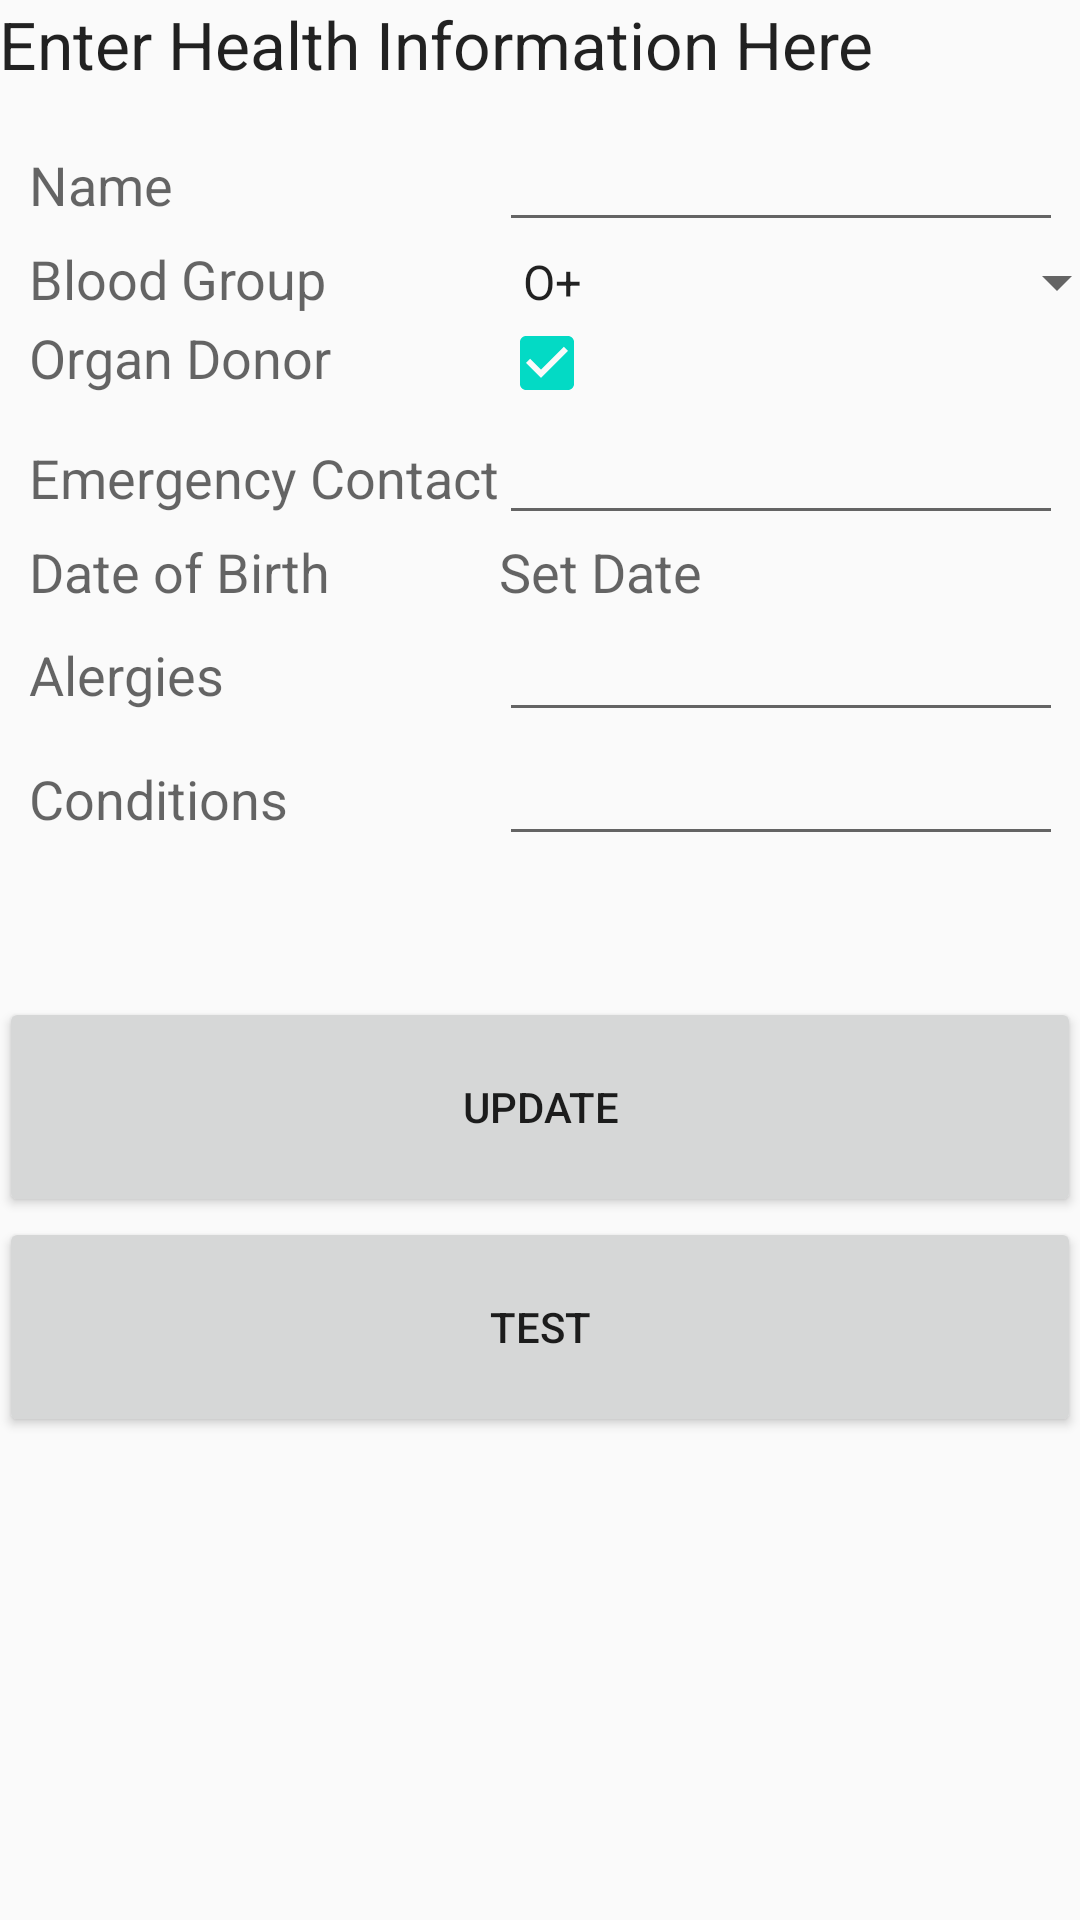

Android layout source for this screen:
<!-- AndroidManifest.xml: application theme AppTheme -->
<!-- res/layout/activity_main.xml -->
<?xml version="1.0" encoding="utf-8"?>
<RelativeLayout xmlns:android="http://schemas.android.com/apk/res/android"
    xmlns:tools="http://schemas.android.com/tools"
    android:layout_width="match_parent"
    android:layout_height="match_parent"
    android:paddingBottom="@dimen/activity_vertical_margin"
    android:paddingLeft="@dimen/activity_horizontal_margin"
    android:paddingRight="@dimen/activity_horizontal_margin"
    android:paddingTop="@dimen/activity_vertical_margin"
    tools:context="com.example.example.healthwiz.MainActivity">

    <TextView
        android:layout_width="wrap_content"
        android:layout_height="wrap_content"
        android:textAppearance="?android:attr/textAppearanceLarge"
        android:text="@string/health_info_title"
        android:id="@+id/textView"
        android:layout_alignParentTop="true"
        android:layout_alignParentLeft="true"
        android:layout_alignParentStart="true" />

    <TableLayout
        android:layout_width="match_parent"
        android:layout_height="wrap_content"
        android:layout_alignLeft="@+id/textView"
        android:layout_alignStart="@+id/textView"
        android:layout_below="@+id/textView"
        android:padding="10dp"
        android:paddingLeft="10dp"
        android:paddingTop="10dp"
        android:paddingRight="10dp"
        android:paddingBottom="10dp"
        android:id="@+id/tableLayout">

        <TableRow
            android:layout_width="match_parent"
            android:layout_height="match_parent">

            <TextView
                android:layout_width="wrap_content"
                android:layout_height="wrap_content"
                android:textAppearance="?android:attr/textAppearanceMedium"
                android:text="@string/name_string"
                android:id="@+id/textView5"
                android:layout_column="1" />

            <EditText
                android:layout_width="wrap_content"
                android:layout_height="wrap_content"
                android:inputType="textPersonName"
                android:ems="10"
                android:id="@+id/editTextName"
                android:layout_column="4"
                android:textAlignment="gravity" />
        </TableRow>

        <TableRow
            android:layout_width="match_parent"
            android:layout_height="match_parent">

            <TextView
                android:textAppearance="?android:attr/textAppearanceMedium"
                android:text="@string/blood_group_string"
                android:id="@+id/textView2"
                android:layout_column="1" />

            <Spinner
                android:layout_width="wrap_content"
                android:layout_height="wrap_content"
                android:id="@+id/bloodGroupSpinner"
                android:layout_column="4"
                android:entries="@array/blood_group_array"
                android:prompt="@string/blood_group_prompt"
                android:spinnerMode="dropdown"
                android:textAlignment="gravity" />

        </TableRow>

        <TableRow
            android:layout_width="match_parent"
            android:layout_height="match_parent">

            <TextView
                android:textAppearance="?android:attr/textAppearanceMedium"
                android:text="@string/organ_donor_string"
                android:id="@+id/textView3"
                android:layout_column="1" />

            <CheckBox
                android:layout_width="wrap_content"
                android:layout_height="wrap_content"
                android:id="@+id/organDonorCheckBox"
                android:checked="true"
                android:layout_column="4"
                android:textAlignment="gravity" />
        </TableRow>

        <TableRow
            android:layout_width="match_parent"
            android:layout_height="match_parent">

            <TextView
                android:textAppearance="?android:attr/textAppearanceMedium"
                android:text="@string/emergency_contact_string"
                android:id="@+id/textView4"
                android:layout_column="1" />

            <EditText
                android:layout_width="wrap_content"
                android:layout_height="wrap_content"
                android:inputType="phone"
                android:ems="10"
                android:id="@+id/editTextEmergencyContact"
                android:onClick="formatTextEmergencyContact"
                android:layout_column="4"
                android:textAlignment="gravity" />
        </TableRow>

        <TableRow
            android:layout_width="match_parent"
            android:layout_height="match_parent">

            <TextView
                android:layout_width="wrap_content"
                android:layout_height="wrap_content"
                android:textAppearance="?android:attr/textAppearanceMedium"
                android:text="@string/date_of_birth_string"
                android:id="@+id/textView6"
                android:layout_column="1" />

            <TextView
                android:layout_width="wrap_content"
                android:layout_height="wrap_content"
                android:textAppearance="?android:attr/textAppearanceMedium"
                android:text="@string/set_date_string"
                android:onClick="showDatePickerDialog"
                android:id="@+id/textViewDateOfBirth"
                android:layout_column="4"
                android:textAlignment="gravity" />

        </TableRow>

        <TableRow
            android:layout_width="match_parent"
            android:layout_height="match_parent">

            <TextView
                android:textAppearance="?android:attr/textAppearanceMedium"
                android:text="@string/alergies_string"
                android:id="@+id/textView7"
                android:layout_column="1" />

            <EditText
                android:layout_width="wrap_content"
                android:layout_height="wrap_content"
                android:inputType="textMultiLine"
                android:ems="10"
                android:id="@+id/editTextAlergies"
                android:layout_column="4"
                android:textAlignment="gravity" />
        </TableRow>

        <TableRow
            android:layout_width="match_parent"
            android:layout_height="match_parent">

            <TextView
                android:textAppearance="?android:attr/textAppearanceMedium"
                android:text="@string/conditions_string"
                android:id="@+id/textView8"
                android:layout_column="1" />

            <EditText
                android:layout_width="wrap_content"
                android:layout_height="wrap_content"
                android:inputType="textMultiLine"
                android:ems="10"
                android:id="@+id/editTextConditions"
                android:layout_column="4"
                android:textAlignment="gravity" />
        </TableRow>
    </TableLayout>

    <Button
        android:layout_width="fill_parent"
        android:layout_height="220px"
        android:text="@string/update_button_string"
        android:id="@+id/button"
        android:onClick="updateSave"
        android:layout_below="@+id/tableLayout"
        android:layout_alignParentLeft="true"
        android:layout_alignParentStart="true"
        android:layout_marginTop="37dp" />

    <Button
        android:layout_width="fill_parent"
        android:layout_height="220px"
        android:text="@string/test_string"
        android:id="@+id/button2"
        android:onClick="startTestingActivity"
        android:layout_below="@+id/button"
        android:layout_alignParentLeft="true"
        android:layout_alignParentStart="true" />

</RelativeLayout>
<!-- resources referenced by this layout -->
<resources>
  <string-array name="blood_group_array">
          <item>O+</item>
          <item>O-</item>
          <item>A+</item>
          <item>A-</item>
          <item>B+</item>
          <item>B-</item>
          <item>AB+</item>
          <item>AB-</item>
      </string-array>
  <string name="alergies_string">Alergies</string>
  <string name="blood_group_prompt">Choose your blood group</string>
  <string name="blood_group_string">Blood Group</string>
  <string name="conditions_string">Conditions</string>
  <string name="date_of_birth_string">Date of Birth</string>
  <string name="emergency_contact_string">Emergency Contact</string>
  <string name="health_info_title">Enter Health Information Here</string>
  <string name="name_string">Name</string>
  <string name="organ_donor_string">Organ Donor</string>
  <string name="set_date_string">Set Date</string>
  <string name="test_string">Test</string>
  <string name="update_button_string">Update</string>
  <style name="AppTheme" parent="Theme.AppCompat.DayNight.DarkActionBar">
          
          <item name="colorPrimary">@color/colorPrimary</item>
          <item name="colorPrimaryDark">@color/colorPrimaryDark</item>
          <item name="colorAccent">@color/colorAccent</item>
      </style>
  <!-- not gathered from this repository: default colours our renderer supplied (Android Studio template values) -->
  <color name="colorPrimary">#FF6200EE</color>
  <color name="colorPrimaryDark">#FF3700B3</color>
  <color name="colorAccent">#FF03DAC5</color>
</resources>
